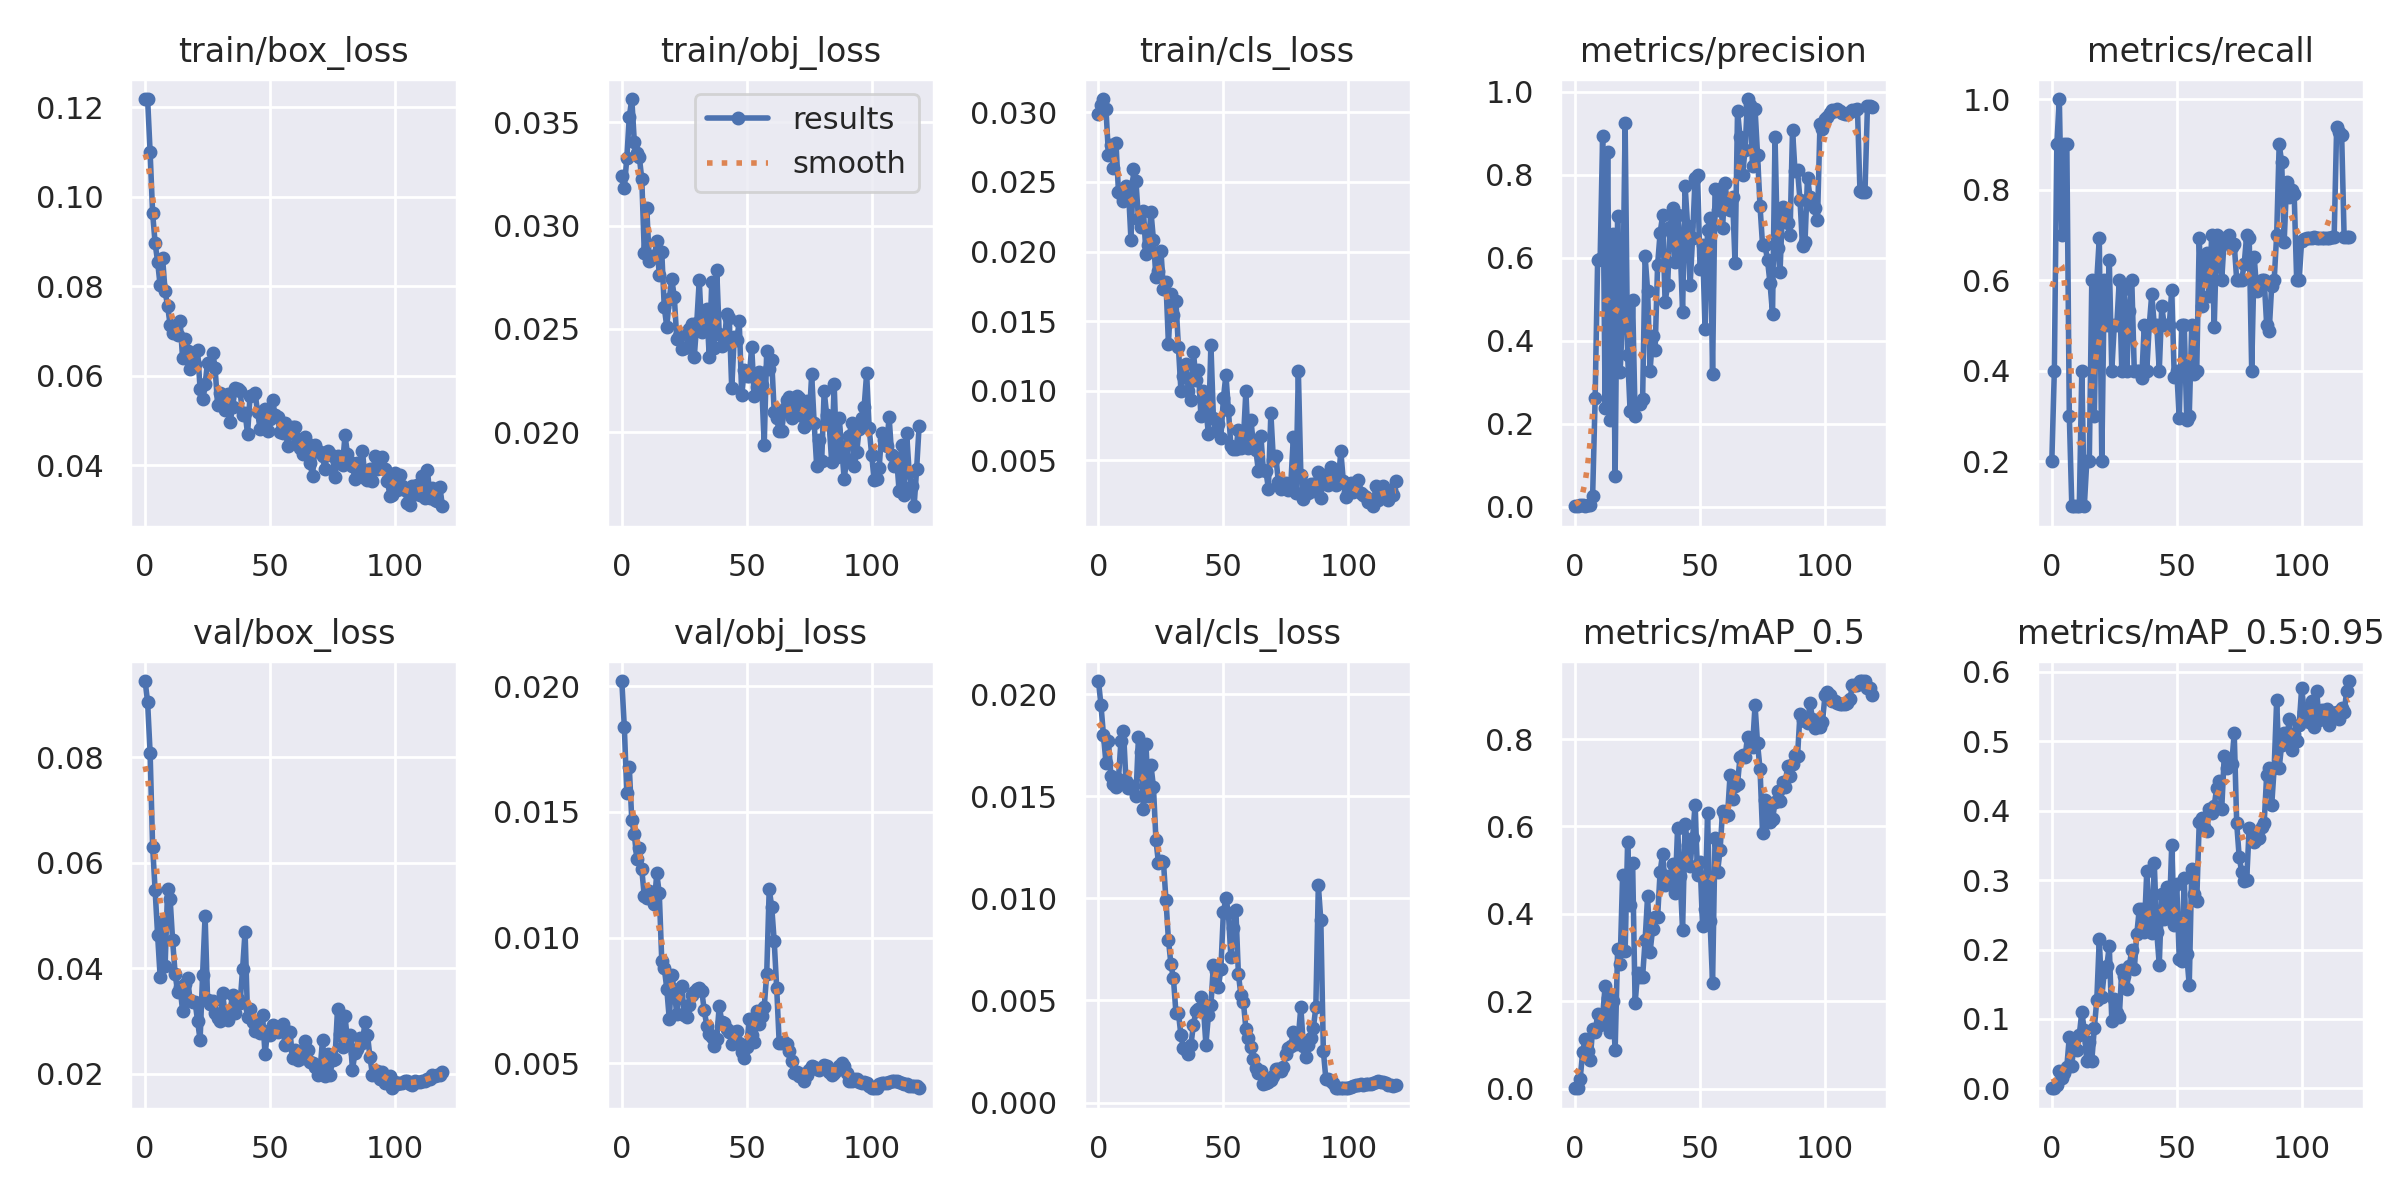

Source data for this figure (header and first rows):
epoch, train/box_loss, train/obj_loss, train/cls_loss, metrics/precision, metrics/recall, metrics/mAP_0.5, metrics/mAP_0.5:0.95, val/box_loss, val/obj_loss, val/cls_loss, x/lr0, x/lr1, x/lr2
0, 0.1218, 0.03243, 0.02986, 0.000697, 0.2, 0.0006001, 0.000169, 0.09447, 0.02021, 0.02064, 0.0964, 0.0004, 0.0004
1, 0.1217, 0.03182, 0.03051, 0.001259, 0.4, 0.001697, 0.00058, 0.09042, 0.01839, 0.01945, 0.09189, 0.0008926, 0.0008926
2, 0.1099, 0.03325, 0.03096, 0.003061, 0.9, 0.02151, 0.004957, 0.08076, 0.01575, 0.01798, 0.08738, 0.001377, 0.001377
3, 0.09632, 0.03527, 0.03024, 0.003394, 1, 0.08298, 0.02433, 0.06306, 0.01678, 0.01663, 0.08285, 0.001853, 0.001853
4, 0.08958, 0.03613, 0.02695, 0.002481, 0.7, 0.1143, 0.01485, 0.05479, 0.01466, 0.01768, 0.07832, 0.002321, 0.002321
5, 0.08543, 0.03406, 0.02763, 0.003157, 0.9, 0.08552, 0.02177, 0.04625, 0.01414, 0.01597, 0.07378, 0.00278, 0.00278
6, 0.08019, 0.0335, 0.02602, 0.003129, 0.9, 0.06482, 0.03109, 0.03841, 0.01313, 0.01558, 0.06923, 0.003232, 0.003232
7, 0.08622, 0.03333, 0.02783, 0.02661, 0.3, 0.1367, 0.07437, 0.04898, 0.01356, 0.01546, 0.06467, 0.003675, 0.003675
8, 0.07881, 0.03226, 0.0243, 0.2619, 0.1, 0.1291, 0.03267, 0.04049, 0.01271, 0.01585, 0.06011, 0.00411, 0.00411
9, 0.07554, 0.0287, 0.02413, 0.5952, 0.1, 0.1696, 0.0702, 0.05503, 0.01164, 0.01771, 0.05554, 0.004536, 0.004536
10, 0.07141, 0.03084, 0.0236, 0.5959, 0.1, 0.1458, 0.05543, 0.05315, 0.01159, 0.01821, 0.05096, 0.004954, 0.004954
11, 0.06952, 0.02828, 0.02474, 0.8932, 0.1, 0.1645, 0.07709, 0.04528, 0.01187, 0.01577, 0.04637, 0.005365, 0.005365
12, 0.0701, 0.02855, 0.02443, 0.2367, 0.4, 0.2356, 0.1101, 0.03897, 0.0117, 0.0154, 0.04177, 0.005766, 0.005766
13, 0.06901, 0.02848, 0.02086, 0.8552, 0.1, 0.2068, 0.0834, 0.03545, 0.01134, 0.01541, 0.03716, 0.00616, 0.00616
14, 0.07221, 0.02925, 0.02591, 0.2079, 0.2, 0.1305, 0.04008, 0.03632, 0.01255, 0.01551, 0.03254, 0.006545, 0.006545
15, 0.06391, 0.02759, 0.02504, 0.6573, 0.2, 0.2013, 0.0667, 0.03184, 0.01175, 0.01499, 0.02792, 0.006922, 0.006922
16, 0.06831, 0.0287, 0.02236, 0.07445, 0.6, 0.08777, 0.03993, 0.03696, 0.009061, 0.0179, 0.02329, 0.007291, 0.007291
17, 0.06548, 0.02605, 0.02177, 0.6996, 0.3, 0.3189, 0.08649, 0.03805, 0.008787, 0.01716, 0.01865, 0.007652, 0.007652
18, 0.06143, 0.0251, 0.02293, 0.3246, 0.6, 0.2862, 0.1275, 0.0339, 0.007969, 0.01436, 0.014, 0.008004, 0.008004
19, 0.06333, 0.02644, 0.01985, 0.4573, 0.6928, 0.4893, 0.2155, 0.03353, 0.006756, 0.01753, 0.009348, 0.008348, 0.008348
20, 0.06273, 0.02741, 0.02044, 0.9254, 0.2, 0.3145, 0.132, 0.03354, 0.008509, 0.01499, 0.00835, 0.00835, 0.00835
21, 0.06577, 0.02656, 0.02286, 0.3645, 0.6, 0.5651, 0.1679, 0.02996, 0.007889, 0.01651, 0.00835, 0.00835, 0.00835
22, 0.05708, 0.02454, 0.02086, 0.2302, 0.5, 0.4199, 0.1761, 0.02635, 0.006943, 0.01546, 0.008268, 0.008268, 0.008268
23, 0.05475, 0.02467, 0.01815, 0.498, 0.6437, 0.5172, 0.205, 0.03872, 0.007948, 0.01285, 0.008185, 0.008185, 0.008185
24, 0.05817, 0.02402, 0.01863, 0.2188, 0.4, 0.1952, 0.09759, 0.04996, 0.00806, 0.01173, 0.008103, 0.008103, 0.008103
25, 0.06295, 0.0241, 0.02006, 0.2467, 0.5, 0.2646, 0.1283, 0.0339, 0.006902, 0.01184, 0.00802, 0.00802, 0.00802
26, 0.0626, 0.02412, 0.01729, 0.2485, 0.5, 0.2544, 0.1083, 0.03323, 0.00683, 0.0118, 0.007938, 0.007938, 0.007938
27, 0.06513, 0.02497, 0.01782, 0.2581, 0.6, 0.2561, 0.1031, 0.0337, 0.007314, 0.009921, 0.007855, 0.007855, 0.007855
28, 0.06173, 0.02524, 0.01336, 0.6031, 0.4, 0.3395, 0.1707, 0.03157, 0.007727, 0.007962, 0.007772, 0.007772, 0.007772
29, 0.05356, 0.02364, 0.01692, 0.5207, 0.5792, 0.4411, 0.1614, 0.03062, 0.007847, 0.006773, 0.00769, 0.00769, 0.00769
30, 0.05608, 0.02529, 0.01542, 0.328, 0.4, 0.3136, 0.1435, 0.03004, 0.007966, 0.006076, 0.007607, 0.007607, 0.007607
31, 0.05394, 0.02737, 0.01644, 0.4114, 0.5308, 0.3648, 0.1763, 0.03523, 0.007994, 0.004393, 0.007525, 0.007525, 0.007525
32, 0.05227, 0.02485, 0.01312, 0.3764, 0.6, 0.3928, 0.1995, 0.03124, 0.007875, 0.004385, 0.007443, 0.007443, 0.007443
33, 0.05593, 0.0252, 0.01, 0.5825, 0.4, 0.3923, 0.1713, 0.0302, 0.007104, 0.003294, 0.00736, 0.00736, 0.00736
34, 0.04963, 0.02595, 0.01104, 0.6592, 0.4, 0.4957, 0.2221, 0.03188, 0.006494, 0.002673, 0.007278, 0.007278, 0.007278
35, 0.05292, 0.02365, 0.0119, 0.7019, 0.4, 0.5377, 0.258, 0.03495, 0.006173, 0.002565, 0.007195, 0.007195, 0.007195
36, 0.05715, 0.02725, 0.00997, 0.4931, 0.3844, 0.466, 0.2578, 0.03156, 0.006024, 0.002382, 0.007112, 0.007112, 0.007112
37, 0.05713, 0.02406, 0.009319, 0.5333, 0.5, 0.4864, 0.2257, 0.03405, 0.005678, 0.002813, 0.00703, 0.00703, 0.00703
38, 0.05667, 0.02785, 0.0128, 0.6738, 0.4, 0.4801, 0.3129, 0.03329, 0.005982, 0.003808, 0.006947, 0.006947, 0.006947
39, 0.05127, 0.02474, 0.0108, 0.7197, 0.5, 0.5146, 0.2417, 0.03979, 0.00728, 0.004461, 0.006865, 0.006865, 0.006865
40, 0.05172, 0.02419, 0.0115, 0.5907, 0.569, 0.4488, 0.2232, 0.04694, 0.006656, 0.004565, 0.006783, 0.006783, 0.006783
41, 0.04702, 0.02432, 0.00818, 0.7023, 0.5, 0.5957, 0.3253, 0.03066, 0.006604, 0.005154, 0.0067, 0.0067, 0.0067
42, 0.05547, 0.02571, 0.009945, 0.6342, 0.5, 0.4866, 0.2249, 0.03223, 0.006377, 0.00468, 0.006618, 0.006618, 0.006618
43, 0.05573, 0.02553, 0.008709, 0.4693, 0.3999, 0.3631, 0.1782, 0.02969, 0.006231, 0.002834, 0.006535, 0.006535, 0.006535
44, 0.0562, 0.02213, 0.006881, 0.774, 0.5416, 0.6056, 0.2807, 0.02815, 0.005779, 0.004263, 0.006452, 0.006452, 0.006452
45, 0.05189, 0.0246, 0.01331, 0.6774, 0.5, 0.5585, 0.2436, 0.02866, 0.006235, 0.004762, 0.00637, 0.00637, 0.00637
46, 0.04814, 0.02447, 0.008036, 0.533, 0.5, 0.509, 0.2906, 0.02773, 0.006276, 0.006751, 0.006287, 0.006287, 0.006287
47, 0.05072, 0.02536, 0.007096, 0.6481, 0.5, 0.5731, 0.2458, 0.03112, 0.005789, 0.006422, 0.006205, 0.006205, 0.006205
48, 0.05264, 0.0218, 0.007576, 0.7916, 0.5782, 0.6499, 0.3511, 0.02361, 0.005456, 0.005638, 0.006123, 0.006123, 0.006123
49, 0.04759, 0.023, 0.006613, 0.7987, 0.3863, 0.4879, 0.2357, 0.02798, 0.005193, 0.00656, 0.00604, 0.00604, 0.00604
50, 0.05026, 0.02275, 0.009435, 0.5726, 0.4, 0.5186, 0.2938, 0.02731, 0.005659, 0.009331, 0.005958, 0.005958, 0.005958
51, 0.05467, 0.0227, 0.01115, 0.6307, 0.294, 0.3713, 0.1863, 0.02925, 0.006759, 0.009988, 0.005875, 0.005875, 0.005875
52, 0.05121, 0.02411, 0.008635, 0.4275, 0.5, 0.4112, 0.1833, 0.02814, 0.006113, 0.009299, 0.005792, 0.005792, 0.005792
53, 0.05067, 0.02174, 0.006014, 0.6659, 0.5, 0.6309, 0.3026, 0.02793, 0.005839, 0.007111, 0.00571, 0.00571, 0.00571
54, 0.04738, 0.02218, 0.005825, 0.6951, 0.2905, 0.3829, 0.1929, 0.02836, 0.007078, 0.00853, 0.005627, 0.005627, 0.005627
55, 0.04724, 0.02292, 0.005783, 0.3204, 0.3, 0.2413, 0.1484, 0.02932, 0.006556, 0.009412, 0.005545, 0.005545, 0.005545
56, 0.0494, 0.0223, 0.0072, 0.7662, 0.5, 0.5743, 0.3162, 0.02532, 0.006863, 0.006294, 0.005463, 0.005463, 0.005463
57, 0.04435, 0.01939, 0.005885, 0.7159, 0.3917, 0.4965, 0.28, 0.02793, 0.00722, 0.005264, 0.00538, 0.00538, 0.00538
58, 0.04713, 0.02394, 0.006447, 0.7658, 0.4, 0.5451, 0.2702, 0.0279, 0.008562, 0.004926, 0.005298, 0.005298, 0.005298
59, 0.04845, 0.02308, 0.009969, 0.6714, 0.692, 0.6361, 0.3833, 0.02288, 0.01192, 0.003613, 0.005215, 0.005215, 0.005215
... 60 more rows
